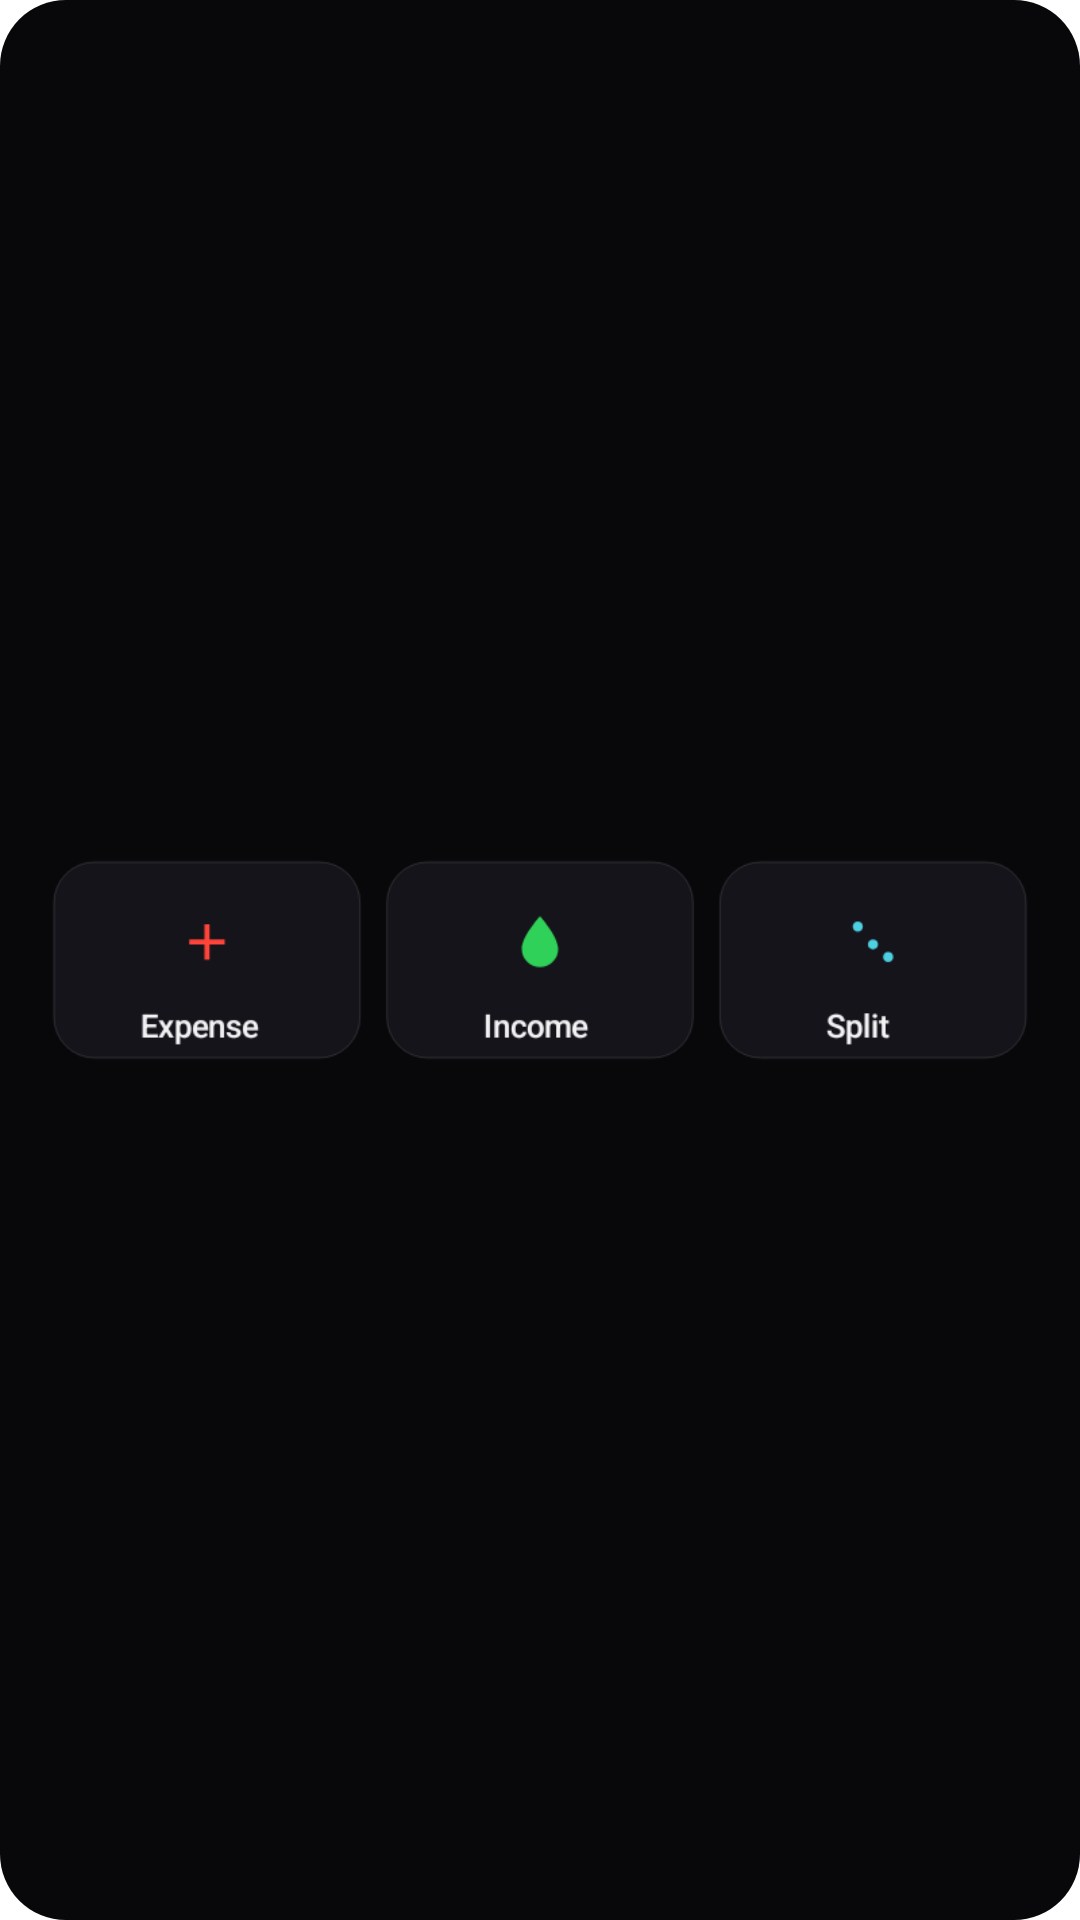

Here is an Android app screen rendered from its layout file. Give the layout XML and the strings, colors and styles it references.
<!-- AndroidManifest.xml: application theme Theme.Kanri.Starting -->
<!-- res/layout/widget_quick_actions.xml -->
<?xml version="1.0" encoding="utf-8"?>
<FrameLayout xmlns:android="http://schemas.android.com/apk/res/android"
    android:id="@+id/widget_root"
    android:layout_width="match_parent"
    android:layout_height="match_parent"
    android:background="@drawable/widget_bg_pixel">

    <ImageView
        android:id="@+id/widget_canvas_image"
        android:layout_width="match_parent"
        android:layout_height="match_parent"
        android:scaleType="fitCenter"
        android:adjustViewBounds="true"
        android:src="@drawable/widget_preview_quick_actions"
        android:contentDescription="@string/app_name" />

    <LinearLayout
        android:layout_width="match_parent"
        android:layout_height="match_parent"
        android:baselineAligned="false"
        android:orientation="horizontal"
        android:weightSum="3">

        <FrameLayout
            android:id="@+id/btn_action_expense"
            android:layout_width="0dp"
            android:layout_height="match_parent"
            android:layout_weight="1"
            android:clickable="true"
            android:focusable="true"
            android:contentDescription="@string/shortcut_add_expense_short" />

        <FrameLayout
            android:id="@+id/btn_action_income"
            android:layout_width="0dp"
            android:layout_height="match_parent"
            android:layout_weight="1"
            android:clickable="true"
            android:focusable="true"
            android:contentDescription="@string/shortcut_add_income_short" />

        <FrameLayout
            android:id="@+id/btn_action_split"
            android:layout_width="0dp"
            android:layout_height="match_parent"
            android:layout_weight="1"
            android:clickable="true"
            android:focusable="true"
            android:contentDescription="@string/shortcut_split_bill_short" />
    </LinearLayout>
</FrameLayout>
<!-- resources referenced by this layout -->
<resources>
  <!-- drawable widget_bg_pixel (drawable) -->
  <?xml version="1.0" encoding="utf-8"?>
  <shape xmlns:android="http://schemas.android.com/apk/res/android"
      android:shape="rectangle">
      <solid android:color="#08080A" />
      <corners android:radius="22dp" />
  </shape>
  <!-- drawable widget_preview_quick_actions: png bitmap (drawable-nodpi, 13925 bytes) -->
  <string name="app_name">Kanri</string>
  <string name="shortcut_add_expense_short">Add Expense</string>
  <string name="shortcut_add_income_short">Add Income</string>
  <string name="shortcut_split_bill_short">Split Bill</string>
  <style name="Theme.Kanri.Starting" parent="Theme.SplashScreen">
          <item name="windowSplashScreenBackground">#000000</item>
          <item name="windowSplashScreenAnimatedIcon">@drawable/panchang_light</item>
          <item name="postSplashScreenTheme">@style/Theme.Kanri</item>
      </style>
  <!-- drawable panchang_light (drawable) -->
  <vector xmlns:android="http://schemas.android.com/apk/res/android"
      android:width="108dp"
      android:height="108dp"
      android:viewportWidth="108"
      android:viewportHeight="108">
    <group
        android:scaleX="0.0350665"
        android:scaleY="0.0350665"
        android:translateX="18.092"
        android:translateY="18.092">
      <path
          android:pathData="M914,407L1134,407L1134,933L1024,823L914,933Z M914,1641L914,1115L1024,1225L1134,1115L1134,1641Z M197,617L499,617L894,1024L499,1431L197,1431L592,1024Z M1851,617L1549,617L1154,1024L1549,1431L1851,1431L1456,1024Z"
          android:fillColor="#fefaec"
          android:fillType="nonZero"/>
    </group>
  </vector>
  <style name="Theme.Kanri" parent="android:Theme.Material.NoActionBar">
          <item name="android:windowBackground">#000000</item>
          <item name="android:statusBarColor">@android:color/transparent</item>
          <item name="android:navigationBarColor">@android:color/transparent</item>
      </style>
</resources>
